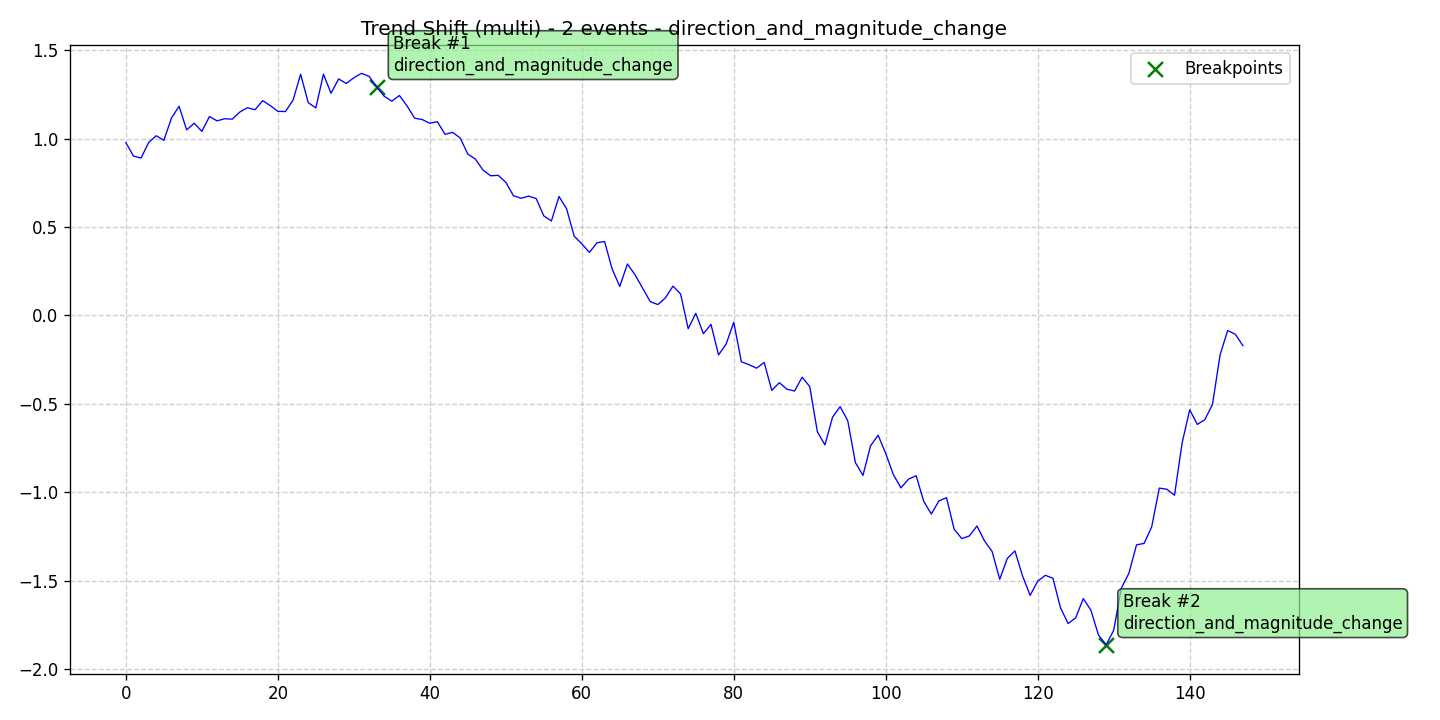

Data behind this chart, as committed beside it:
data, stationary, det_lin_up, det_lin_down, det_quad, det_cubic, det_exp, det_damped, stoc_trend, volatility, single_seas, multiple_seas, point_anom_single, point_anom_multi, collect_anom, context_anom, mean_shift, var_shift, trend_shift, date, is_break, is_anomaly, is_multi, location_beginning
0.9779, 0, 0, 0, 0, 0, 0, 0, 0, 0, 0, 0, 0, 0, 0, 0, 0, 0, 1, 2020-01-01, 0, 0, 1, 0
0.9016, 0, 0, 0, 0, 0, 0, 0, 0, 0, 0, 0, 0, 0, 0, 0, 0, 0, 1, 2020-01-02, 0, 0, 1, 0
0.8905, 0, 0, 0, 0, 0, 0, 0, 0, 0, 0, 0, 0, 0, 0, 0, 0, 0, 1, 2020-01-03, 0, 0, 1, 0
0.9786, 0, 0, 0, 0, 0, 0, 0, 0, 0, 0, 0, 0, 0, 0, 0, 0, 0, 1, 2020-01-04, 0, 0, 1, 0
1.017, 0, 0, 0, 0, 0, 0, 0, 0, 0, 0, 0, 0, 0, 0, 0, 0, 0, 1, 2020-01-05, 0, 0, 1, 0
0.9905, 0, 0, 0, 0, 0, 0, 0, 0, 0, 0, 0, 0, 0, 0, 0, 0, 0, 1, 2020-01-06, 0, 0, 1, 0
1.117, 0, 0, 0, 0, 0, 0, 0, 0, 0, 0, 0, 0, 0, 0, 0, 0, 0, 1, 2020-01-07, 0, 0, 1, 0
1.183, 0, 0, 0, 0, 0, 0, 0, 0, 0, 0, 0, 0, 0, 0, 0, 0, 0, 1, 2020-01-08, 0, 0, 1, 0
1.05, 0, 0, 0, 0, 0, 0, 0, 0, 0, 0, 0, 0, 0, 0, 0, 0, 0, 1, 2020-01-09, 0, 0, 1, 0
1.088, 0, 0, 0, 0, 0, 0, 0, 0, 0, 0, 0, 0, 0, 0, 0, 0, 0, 1, 2020-01-10, 0, 0, 1, 0
1.041, 0, 0, 0, 0, 0, 0, 0, 0, 0, 0, 0, 0, 0, 0, 0, 0, 0, 1, 2020-01-11, 0, 0, 1, 0
1.125, 0, 0, 0, 0, 0, 0, 0, 0, 0, 0, 0, 0, 0, 0, 0, 0, 0, 1, 2020-01-12, 0, 0, 1, 0
1.101, 0, 0, 0, 0, 0, 0, 0, 0, 0, 0, 0, 0, 0, 0, 0, 0, 0, 1, 2020-01-13, 0, 0, 1, 0
1.113, 0, 0, 0, 0, 0, 0, 0, 0, 0, 0, 0, 0, 0, 0, 0, 0, 0, 1, 2020-01-14, 0, 0, 1, 0
1.111, 0, 0, 0, 0, 0, 0, 0, 0, 0, 0, 0, 0, 0, 0, 0, 0, 0, 1, 2020-01-15, 0, 0, 1, 0
1.151, 0, 0, 0, 0, 0, 0, 0, 0, 0, 0, 0, 0, 0, 0, 0, 0, 0, 1, 2020-01-16, 0, 0, 1, 0
1.175, 0, 0, 0, 0, 0, 0, 0, 0, 0, 0, 0, 0, 0, 0, 0, 0, 0, 1, 2020-01-17, 0, 0, 1, 0
1.164, 0, 0, 0, 0, 0, 0, 0, 0, 0, 0, 0, 0, 0, 0, 0, 0, 0, 1, 2020-01-18, 0, 0, 1, 0
1.215, 0, 0, 0, 0, 0, 0, 0, 0, 0, 0, 0, 0, 0, 0, 0, 0, 0, 1, 2020-01-19, 0, 0, 1, 0
1.187, 0, 0, 0, 0, 0, 0, 0, 0, 0, 0, 0, 0, 0, 0, 0, 0, 0, 1, 2020-01-20, 0, 0, 1, 0
1.155, 0, 0, 0, 0, 0, 0, 0, 0, 0, 0, 0, 0, 0, 0, 0, 0, 0, 1, 2020-01-21, 0, 0, 1, 0
1.153, 0, 0, 0, 0, 0, 0, 0, 0, 0, 0, 0, 0, 0, 0, 0, 0, 0, 1, 2020-01-22, 0, 0, 1, 0
1.218, 0, 0, 0, 0, 0, 0, 0, 0, 0, 0, 0, 0, 0, 0, 0, 0, 0, 1, 2020-01-23, 0, 0, 1, 0
1.365, 0, 0, 0, 0, 0, 0, 0, 0, 0, 0, 0, 0, 0, 0, 0, 0, 0, 1, 2020-01-24, 0, 0, 1, 0
1.204, 0, 0, 0, 0, 0, 0, 0, 0, 0, 0, 0, 0, 0, 0, 0, 0, 0, 1, 2020-01-25, 0, 0, 1, 0
1.174, 0, 0, 0, 0, 0, 0, 0, 0, 0, 0, 0, 0, 0, 0, 0, 0, 0, 1, 2020-01-26, 0, 0, 1, 0
1.365, 0, 0, 0, 0, 0, 0, 0, 0, 0, 0, 0, 0, 0, 0, 0, 0, 0, 1, 2020-01-27, 0, 0, 1, 0
1.257, 0, 0, 0, 0, 0, 0, 0, 0, 0, 0, 0, 0, 0, 0, 0, 0, 0, 1, 2020-01-28, 0, 0, 1, 0
1.338, 0, 0, 0, 0, 0, 0, 0, 0, 0, 0, 0, 0, 0, 0, 0, 0, 0, 1, 2020-01-29, 0, 0, 1, 0
1.312, 0, 0, 0, 0, 0, 0, 0, 0, 0, 0, 0, 0, 0, 0, 0, 0, 0, 1, 2020-01-30, 0, 0, 1, 0
1.345, 0, 0, 0, 0, 0, 0, 0, 0, 0, 0, 0, 0, 0, 0, 0, 0, 0, 1, 2020-01-31, 0, 0, 1, 0
1.37, 0, 0, 0, 0, 0, 0, 0, 0, 0, 0, 0, 0, 0, 0, 0, 0, 0, 1, 2020-02-01, 0, 0, 1, 0
1.353, 0, 0, 0, 0, 0, 0, 0, 0, 0, 0, 0, 0, 0, 0, 0, 0, 0, 1, 2020-02-02, 0, 0, 1, 0
1.293, 0, 0, 0, 0, 0, 0, 0, 0, 0, 0, 0, 0, 0, 0, 0, 0, 0, 1, 2020-02-03, 1, 0, 1, 0
1.24, 0, 0, 0, 0, 0, 0, 0, 0, 0, 0, 0, 0, 0, 0, 0, 0, 0, 1, 2020-02-04, 0, 0, 1, 0
1.212, 0, 0, 0, 0, 0, 0, 0, 0, 0, 0, 0, 0, 0, 0, 0, 0, 0, 1, 2020-02-05, 0, 0, 1, 0
1.244, 0, 0, 0, 0, 0, 0, 0, 0, 0, 0, 0, 0, 0, 0, 0, 0, 0, 1, 2020-02-06, 0, 0, 1, 0
1.186, 0, 0, 0, 0, 0, 0, 0, 0, 0, 0, 0, 0, 0, 0, 0, 0, 0, 1, 2020-02-07, 0, 0, 1, 0
1.116, 0, 0, 0, 0, 0, 0, 0, 0, 0, 0, 0, 0, 0, 0, 0, 0, 0, 1, 2020-02-08, 0, 0, 1, 0
1.108, 0, 0, 0, 0, 0, 0, 0, 0, 0, 0, 0, 0, 0, 0, 0, 0, 0, 1, 2020-02-09, 0, 0, 1, 0
1.087, 0, 0, 0, 0, 0, 0, 0, 0, 0, 0, 0, 0, 0, 0, 0, 0, 0, 1, 2020-02-10, 0, 0, 1, 0
1.096, 0, 0, 0, 0, 0, 0, 0, 0, 0, 0, 0, 0, 0, 0, 0, 0, 0, 1, 2020-02-11, 0, 0, 1, 0
1.025, 0, 0, 0, 0, 0, 0, 0, 0, 0, 0, 0, 0, 0, 0, 0, 0, 0, 1, 2020-02-12, 0, 0, 1, 0
1.036, 0, 0, 0, 0, 0, 0, 0, 0, 0, 0, 0, 0, 0, 0, 0, 0, 0, 1, 2020-02-13, 0, 0, 1, 0
1.004, 0, 0, 0, 0, 0, 0, 0, 0, 0, 0, 0, 0, 0, 0, 0, 0, 0, 1, 2020-02-14, 0, 0, 1, 0
0.9128, 0, 0, 0, 0, 0, 0, 0, 0, 0, 0, 0, 0, 0, 0, 0, 0, 0, 1, 2020-02-15, 0, 0, 1, 0
0.8844, 0, 0, 0, 0, 0, 0, 0, 0, 0, 0, 0, 0, 0, 0, 0, 0, 0, 1, 2020-02-16, 0, 0, 1, 0
0.8226, 0, 0, 0, 0, 0, 0, 0, 0, 0, 0, 0, 0, 0, 0, 0, 0, 0, 1, 2020-02-17, 0, 0, 1, 0
0.7902, 0, 0, 0, 0, 0, 0, 0, 0, 0, 0, 0, 0, 0, 0, 0, 0, 0, 1, 2020-02-18, 0, 0, 1, 0
0.7925, 0, 0, 0, 0, 0, 0, 0, 0, 0, 0, 0, 0, 0, 0, 0, 0, 0, 1, 2020-02-19, 0, 0, 1, 0
0.7534, 0, 0, 0, 0, 0, 0, 0, 0, 0, 0, 0, 0, 0, 0, 0, 0, 0, 1, 2020-02-20, 0, 0, 1, 0
0.6776, 0, 0, 0, 0, 0, 0, 0, 0, 0, 0, 0, 0, 0, 0, 0, 0, 0, 1, 2020-02-21, 0, 0, 1, 0
0.6626, 0, 0, 0, 0, 0, 0, 0, 0, 0, 0, 0, 0, 0, 0, 0, 0, 0, 1, 2020-02-22, 0, 0, 1, 0
0.6749, 0, 0, 0, 0, 0, 0, 0, 0, 0, 0, 0, 0, 0, 0, 0, 0, 0, 1, 2020-02-23, 0, 0, 1, 0
0.6613, 0, 0, 0, 0, 0, 0, 0, 0, 0, 0, 0, 0, 0, 0, 0, 0, 0, 1, 2020-02-24, 0, 0, 1, 0
0.5632, 0, 0, 0, 0, 0, 0, 0, 0, 0, 0, 0, 0, 0, 0, 0, 0, 0, 1, 2020-02-25, 0, 0, 1, 0
0.5346, 0, 0, 0, 0, 0, 0, 0, 0, 0, 0, 0, 0, 0, 0, 0, 0, 0, 1, 2020-02-26, 0, 0, 1, 0
0.6731, 0, 0, 0, 0, 0, 0, 0, 0, 0, 0, 0, 0, 0, 0, 0, 0, 0, 1, 2020-02-27, 0, 0, 1, 0
0.6029, 0, 0, 0, 0, 0, 0, 0, 0, 0, 0, 0, 0, 0, 0, 0, 0, 0, 1, 2020-02-28, 0, 0, 1, 0
0.4482, 0, 0, 0, 0, 0, 0, 0, 0, 0, 0, 0, 0, 0, 0, 0, 0, 0, 1, 2020-02-29, 0, 0, 1, 0
... 88 more rows
